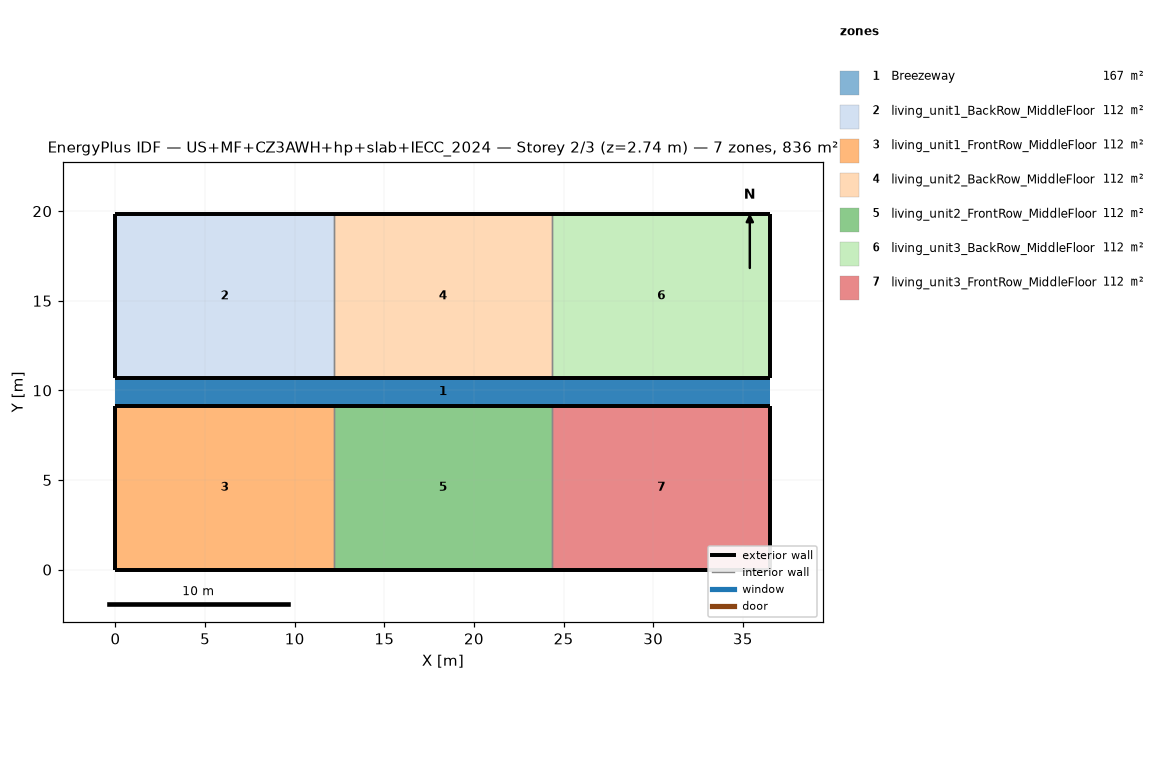
=== STOREY PLAN SPEC (per zone: floor XY polygon, exterior-wall plan segments, windows/doors) ===
zone 1: Breezeway  (167.0 m²)
  floor: (36.54, 9.16) (0.00, 9.16) (0.00, 10.68) (36.54, 10.68)
  floor: (36.54, 9.16) (0.00, 9.16) (0.00, 10.68) (36.54, 10.68)
  floor: (36.54, 9.16) (0.00, 9.16) (0.00, 10.68) (36.54, 10.68)
zone 2: living_unit1_BackRow_MiddleFloor  (111.5 m²)
  floor: (12.18, 10.68) (0.00, 10.68) (0.00, 19.84) (12.18, 19.84)
  exterior wall: (0.00, 10.68) – (12.18, 10.68)  [12.2 m]
  exterior wall: (12.18, 19.84) – (0.00, 19.84)  [12.2 m]
  exterior wall: (0.00, 19.84) – (0.00, 10.68)  [9.2 m]
  interior walls: 1
zone 3: living_unit1_FrontRow_MiddleFloor  (111.5 m²)
  floor: (12.18, 0.00) (0.00, 0.00) (0.00, 9.16) (12.18, 9.16)
  exterior wall: (0.00, 0.00) – (12.18, 0.00)  [12.2 m]
  exterior wall: (12.18, 9.16) – (0.00, 9.16)  [12.2 m]
  exterior wall: (0.00, 9.16) – (0.00, 0.00)  [9.2 m]
  interior walls: 1
zone 4: living_unit2_BackRow_MiddleFloor  (111.5 m²)
  floor: (24.36, 10.68) (12.18, 10.68) (12.18, 19.84) (24.36, 19.84)
  exterior wall: (12.18, 10.68) – (24.36, 10.68)  [12.2 m]
  exterior wall: (24.36, 19.84) – (12.18, 19.84)  [12.2 m]
  interior walls: 2
zone 5: living_unit2_FrontRow_MiddleFloor  (111.5 m²)
  floor: (24.36, 0.00) (12.18, 0.00) (12.18, 9.16) (24.36, 9.16)
  exterior wall: (12.18, 0.00) – (24.36, 0.00)  [12.2 m]
  exterior wall: (24.36, 9.16) – (12.18, 9.16)  [12.2 m]
  interior walls: 2
zone 6: living_unit3_BackRow_MiddleFloor  (111.5 m²)
  floor: (36.54, 10.68) (24.36, 10.68) (24.36, 19.84) (36.54, 19.84)
  exterior wall: (24.36, 10.68) – (36.54, 10.68)  [12.2 m]
  exterior wall: (36.54, 10.68) – (36.54, 19.84)  [9.2 m]
  exterior wall: (36.54, 19.84) – (24.36, 19.84)  [12.2 m]
  interior walls: 1
zone 7: living_unit3_FrontRow_MiddleFloor  (111.5 m²)
  floor: (36.54, 0.00) (24.36, 0.00) (24.36, 9.16) (36.54, 9.16)
  exterior wall: (24.36, 0.00) – (36.54, 0.00)  [12.2 m]
  exterior wall: (36.54, 0.00) – (36.54, 9.16)  [9.2 m]
  exterior wall: (36.54, 9.16) – (24.36, 9.16)  [12.2 m]
  interior walls: 1

=== DERIVED (storey summary) ===
Building: US+MF+CZ3AWH+hp+slab+IECC_2024
Storey: 2 of 3  (floor level z = 2.74 m)
Storey gross floor area: 836.2 m²
Zones on this storey: 7
  - Breezeway: floor 167.0 m²
  - living_unit1_BackRow_MiddleFloor: floor 111.5 m²; exterior wall 33.5 m (86.9 m²); WWR 0.0%
  - living_unit1_FrontRow_MiddleFloor: floor 111.5 m²; exterior wall 33.5 m (86.9 m²); WWR 0.0%
  - living_unit2_BackRow_MiddleFloor: floor 111.5 m²; exterior wall 24.4 m (63.1 m²); WWR 0.0%
  - living_unit2_FrontRow_MiddleFloor: floor 111.5 m²; exterior wall 24.4 m (63.1 m²); WWR 0.0%
  - living_unit3_BackRow_MiddleFloor: floor 111.5 m²; exterior wall 33.5 m (86.9 m²); WWR 0.0%
  - living_unit3_FrontRow_MiddleFloor: floor 111.5 m²; exterior wall 33.5 m (86.9 m²); WWR 0.0%
Zone adjacency (shared interzone walls):
  - living_unit1_BackRow_MiddleFloor ↔ living_unit2_BackRow_MiddleFloor
  - living_unit1_FrontRow_MiddleFloor ↔ living_unit2_FrontRow_MiddleFloor
  - living_unit2_BackRow_MiddleFloor ↔ living_unit3_BackRow_MiddleFloor
  - living_unit2_FrontRow_MiddleFloor ↔ living_unit3_FrontRow_MiddleFloor